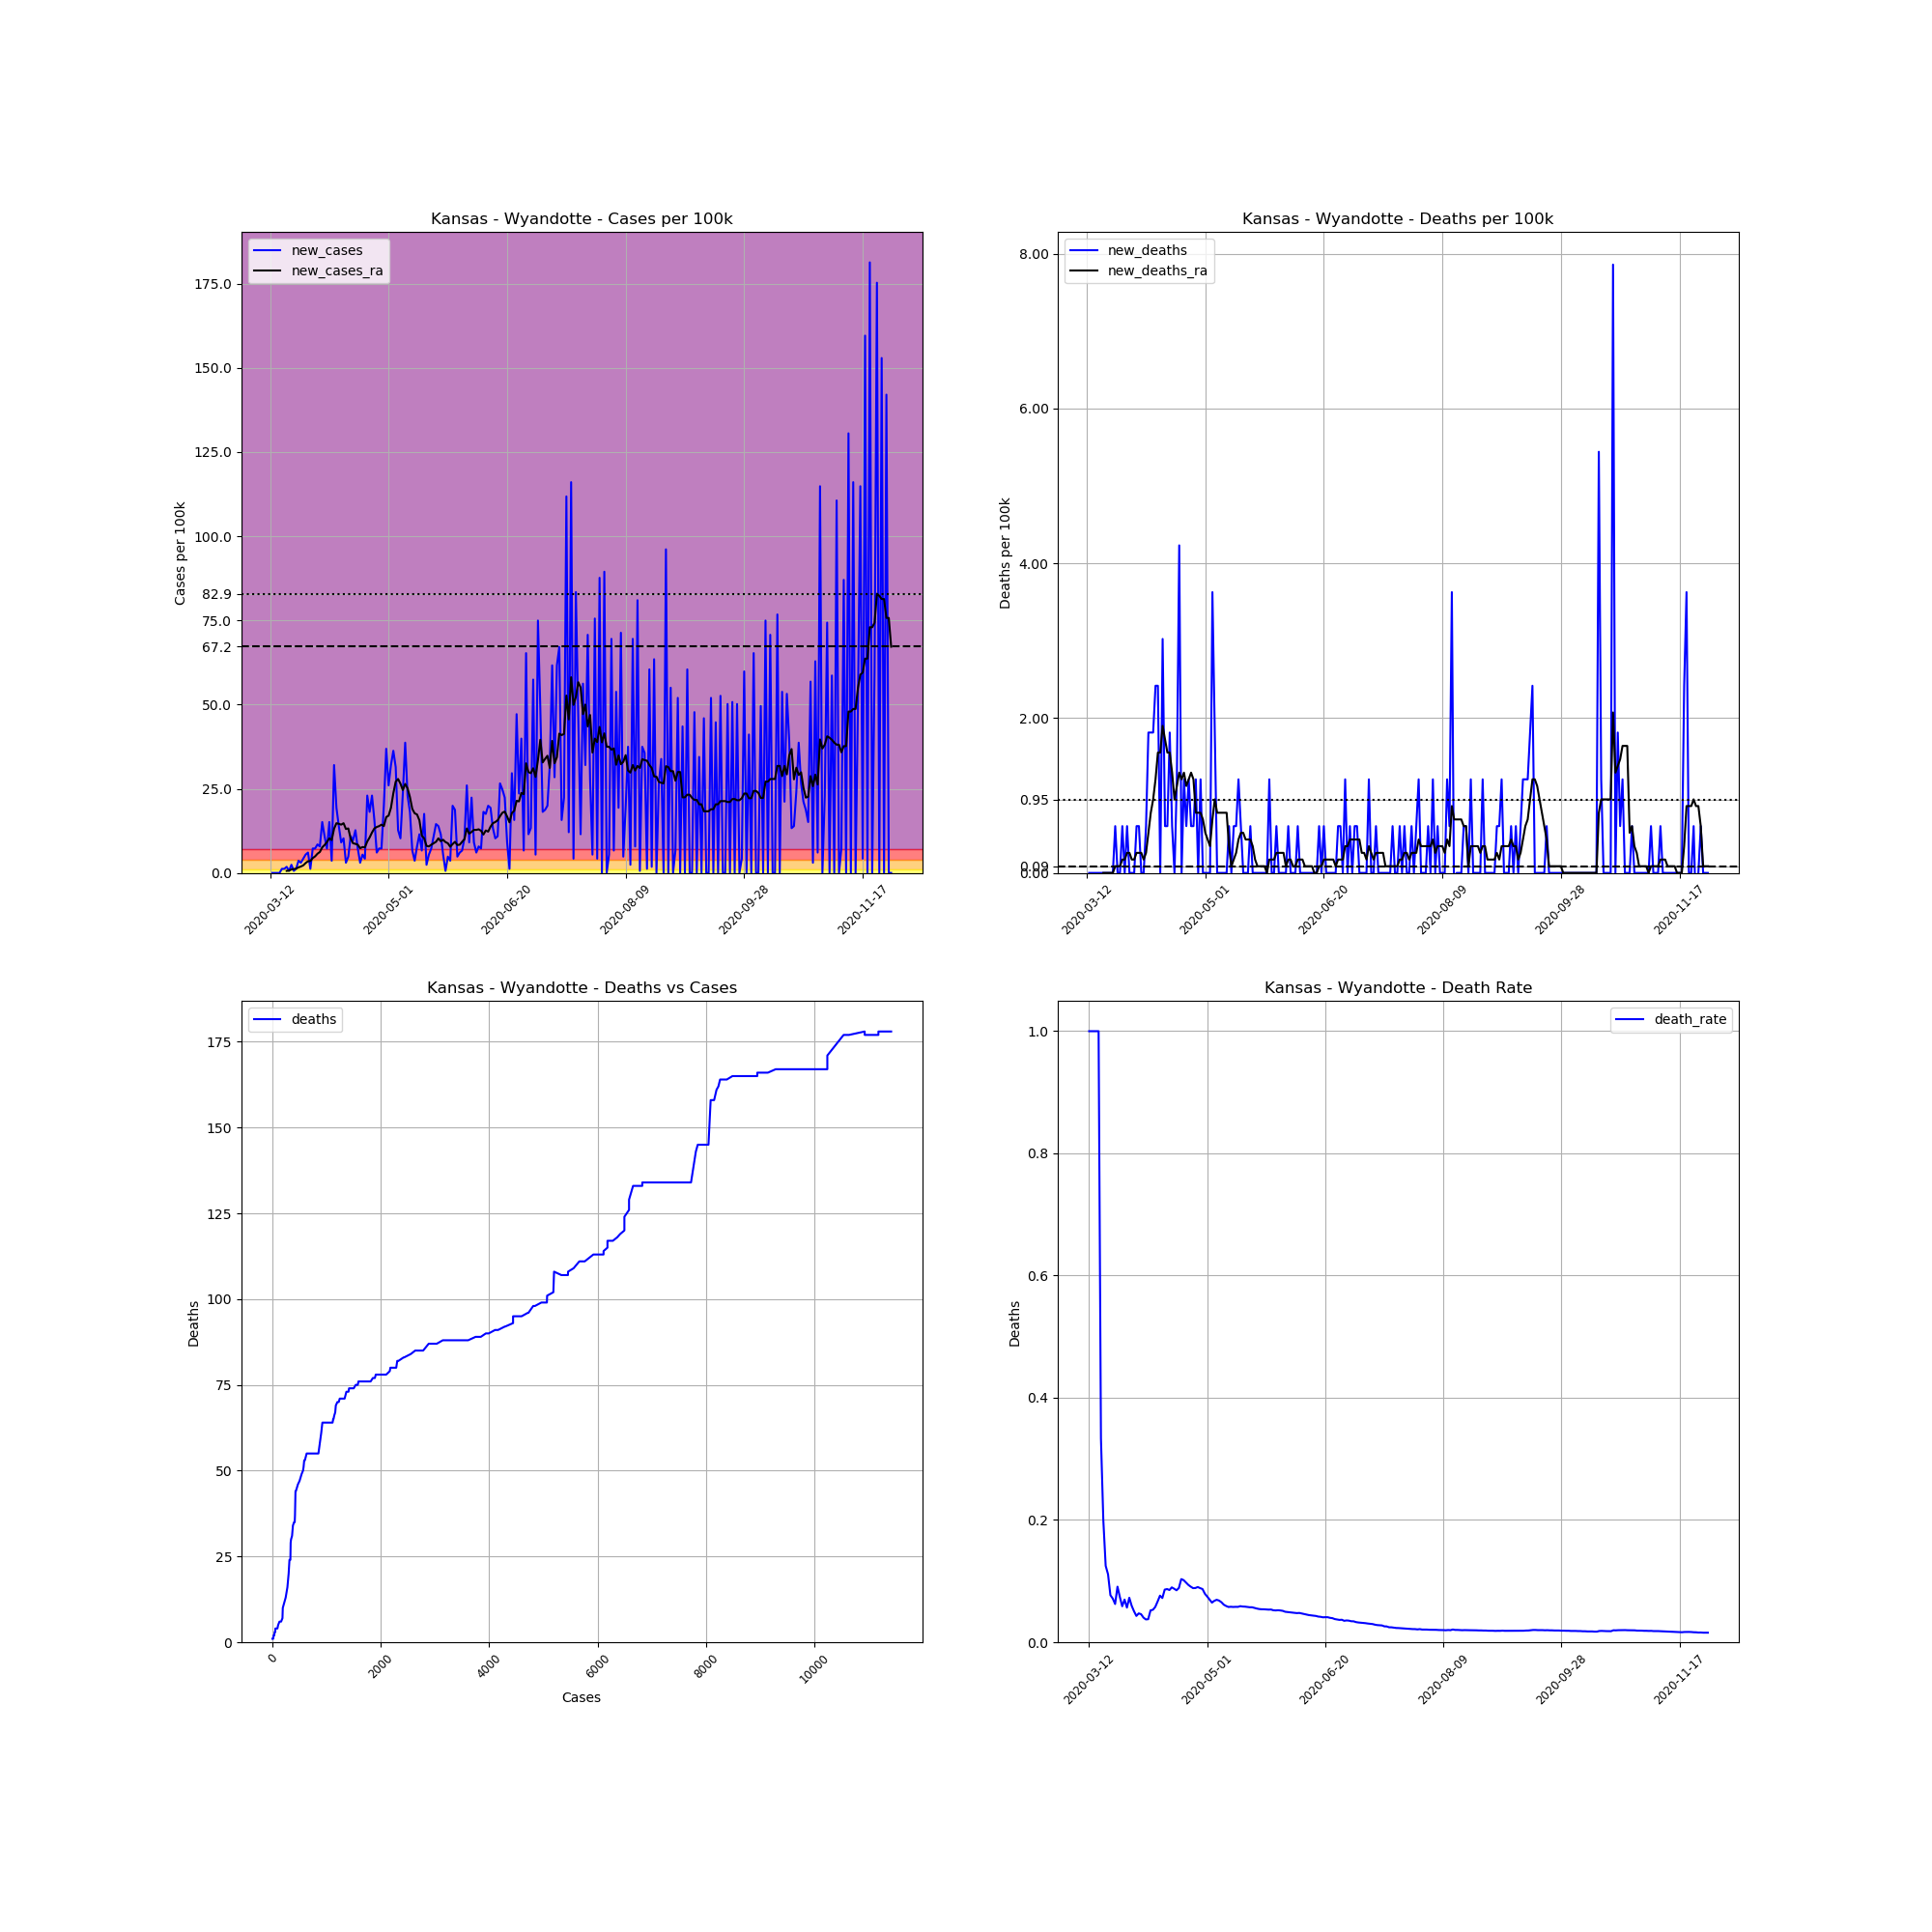

The table this chart was drawn from, first rows:
, date, county, state, fips, cases, deaths, COUNTY, STNAME, CTYNAME, POPESTIMATE2019, cases_per_100k, deaths_per_100k, death_rate, new_cases, new_deaths, new_cases_ra, new_deaths_ra
57098, 2020-03-12, Wyandotte, Kansas, 20209, 1, 1.0, 209, Kansas, Wyandotte, 165429, 0.6045, 0.6045, 1.0, , , , 
57099, 2020-03-13, Wyandotte, Kansas, 20209, 1, 1.0, 209, Kansas, Wyandotte, 165429, 0.6045, 0.6045, 1.0, 0.0, 0.0, , 
57100, 2020-03-14, Wyandotte, Kansas, 20209, 1, 1.0, 209, Kansas, Wyandotte, 165429, 0.6045, 0.6045, 1.0, 0.0, 0.0, , 
57101, 2020-03-15, Wyandotte, Kansas, 20209, 1, 1.0, 209, Kansas, Wyandotte, 165429, 0.6045, 0.6045, 1.0, 0.0, 0.0, , 
57102, 2020-03-16, Wyandotte, Kansas, 20209, 1, 1.0, 209, Kansas, Wyandotte, 165429, 0.6045, 0.6045, 1.0, 0.0, 0.0, , 
57103, 2020-03-17, Wyandotte, Kansas, 20209, 3, 1.0, 209, Kansas, Wyandotte, 165429, 1.813, 0.6045, 0.3333, 1.209, 0.0, , 
57104, 2020-03-18, Wyandotte, Kansas, 20209, 5, 1.0, 209, Kansas, Wyandotte, 165429, 3.022, 0.6045, 0.2, 1.209, 0.0, , 
57105, 2020-03-19, Wyandotte, Kansas, 20209, 8, 1.0, 209, Kansas, Wyandotte, 165429, 4.836, 0.6045, 0.125, 1.813, 0.0, 0.6045, 0.0
57106, 2020-03-20, Wyandotte, Kansas, 20209, 9, 1.0, 209, Kansas, Wyandotte, 165429, 5.44, 0.6045, 0.1111, 0.6045, 0.0, 0.6908, 0.0
57107, 2020-03-21, Wyandotte, Kansas, 20209, 13, 1.0, 209, Kansas, Wyandotte, 165429, 7.858, 0.6045, 0.07692, 2.418, 0.0, 1.036, 0.0
57108, 2020-03-22, Wyandotte, Kansas, 20209, 14, 1.0, 209, Kansas, Wyandotte, 165429, 8.463, 0.6045, 0.07143, 0.6045, 0.0, 1.123, 0.0
57109, 2020-03-23, Wyandotte, Kansas, 20209, 16, 1.0, 209, Kansas, Wyandotte, 165429, 9.672, 0.6045, 0.0625, 1.209, 0.0, 1.295, 0.0
57110, 2020-03-24, Wyandotte, Kansas, 20209, 22, 2.0, 209, Kansas, Wyandotte, 165429, 13.3, 1.209, 0.09091, 3.627, 0.6045, 1.641, 0.08636
57111, 2020-03-25, Wyandotte, Kansas, 20209, 27, 2.0, 209, Kansas, Wyandotte, 165429, 16.32, 1.209, 0.07407, 3.022, 0.0, 1.9, 0.08636
57112, 2020-03-26, Wyandotte, Kansas, 20209, 34, 2.0, 209, Kansas, Wyandotte, 165429, 20.55, 1.209, 0.05882, 4.231, 0.0, 2.245, 0.08636
57113, 2020-03-27, Wyandotte, Kansas, 20209, 43, 3.0, 209, Kansas, Wyandotte, 165429, 25.99, 1.813, 0.06977, 5.44, 0.6045, 2.936, 0.1727
57114, 2020-03-28, Wyandotte, Kansas, 20209, 53, 3.0, 209, Kansas, Wyandotte, 165429, 32.04, 1.813, 0.0566, 6.045, 0.0, 3.454, 0.1727
57115, 2020-03-29, Wyandotte, Kansas, 20209, 55, 4.0, 209, Kansas, Wyandotte, 165429, 33.25, 2.418, 0.07273, 1.209, 0.6045, 3.541, 0.2591
57116, 2020-03-30, Wyandotte, Kansas, 20209, 67, 4.0, 209, Kansas, Wyandotte, 165429, 40.5, 2.418, 0.0597, 7.254, 0.0, 4.404, 0.2591
57117, 2020-03-31, Wyandotte, Kansas, 20209, 79, 4.0, 209, Kansas, Wyandotte, 165429, 47.75, 2.418, 0.05063, 7.254, 0.0, 4.922, 0.1727
57118, 2020-04-01, Wyandotte, Kansas, 20209, 93, 4.0, 209, Kansas, Wyandotte, 165429, 56.22, 2.418, 0.04301, 8.463, 0.0, 5.699, 0.1727
57119, 2020-04-02, Wyandotte, Kansas, 20209, 106, 5.0, 209, Kansas, Wyandotte, 165429, 64.08, 3.022, 0.04717, 7.858, 0.6045, 6.218, 0.2591
57120, 2020-04-03, Wyandotte, Kansas, 20209, 131, 6.0, 209, Kansas, Wyandotte, 165429, 79.19, 3.627, 0.0458, 15.11, 0.6045, 7.599, 0.2591
57121, 2020-04-04, Wyandotte, Kansas, 20209, 149, 6.0, 209, Kansas, Wyandotte, 165429, 90.07, 3.627, 0.04027, 10.88, 0.0, 8.29, 0.2591
57122, 2020-04-05, Wyandotte, Kansas, 20209, 161, 6.0, 209, Kansas, Wyandotte, 165429, 97.32, 3.627, 0.03727, 7.254, 0.0, 9.154, 0.1727
57123, 2020-04-06, Wyandotte, Kansas, 20209, 186, 7.0, 209, Kansas, Wyandotte, 165429, 112.4, 4.231, 0.03763, 15.11, 0.6045, 10.28, 0.2591
57124, 2020-04-07, Wyandotte, Kansas, 20209, 192, 10.0, 209, Kansas, Wyandotte, 165429, 116.1, 6.045, 0.05208, 3.627, 1.813, 9.758, 0.5181
57125, 2020-04-08, Wyandotte, Kansas, 20209, 245, 13.0, 209, Kansas, Wyandotte, 165429, 148.1, 7.858, 0.05306, 32.04, 1.813, 13.13, 0.7772
57126, 2020-04-09, Wyandotte, Kansas, 20209, 277, 16.0, 209, Kansas, Wyandotte, 165429, 167.4, 9.672, 0.05776, 19.34, 1.813, 14.77, 0.9499
57127, 2020-04-10, Wyandotte, Kansas, 20209, 300, 20.0, 209, Kansas, Wyandotte, 165429, 181.3, 12.09, 0.06667, 13.9, 2.418, 14.59, 1.209
57128, 2020-04-11, Wyandotte, Kansas, 20209, 315, 24.0, 209, Kansas, Wyandotte, 165429, 190.4, 14.51, 0.07619, 9.067, 2.418, 14.34, 1.554
57129, 2020-04-12, Wyandotte, Kansas, 20209, 332, 24.0, 209, Kansas, Wyandotte, 165429, 200.7, 14.51, 0.07229, 10.28, 0.0, 14.77, 1.554
57130, 2020-04-13, Wyandotte, Kansas, 20209, 337, 29.0, 209, Kansas, Wyandotte, 165429, 203.7, 17.53, 0.08605, 3.022, 3.022, 13.04, 1.9
57131, 2020-04-14, Wyandotte, Kansas, 20209, 345, 30.0, 209, Kansas, Wyandotte, 165429, 208.5, 18.13, 0.08696, 4.836, 0.6045, 13.21, 1.727
57132, 2020-04-15, Wyandotte, Kansas, 20209, 363, 31.0, 209, Kansas, Wyandotte, 165429, 219.4, 18.74, 0.0854, 10.88, 0.6045, 10.19, 1.554
57133, 2020-04-16, Wyandotte, Kansas, 20209, 379, 34.0, 209, Kansas, Wyandotte, 165429, 229.1, 20.55, 0.08971, 9.672, 1.813, 8.808, 1.554
57134, 2020-04-17, Wyandotte, Kansas, 20209, 400, 35.0, 209, Kansas, Wyandotte, 165429, 241.8, 21.16, 0.0875, 12.69, 0.6045, 8.636, 1.295
57135, 2020-04-18, Wyandotte, Kansas, 20209, 412, 35.0, 209, Kansas, Wyandotte, 165429, 249, 21.16, 0.08495, 7.254, 0.0, 8.376, 0.9499
57136, 2020-04-19, Wyandotte, Kansas, 20209, 417, 37.0, 209, Kansas, Wyandotte, 165429, 252.1, 22.37, 0.08873, 3.022, 1.209, 7.34, 1.123
57137, 2020-04-20, Wyandotte, Kansas, 20209, 426, 44.0, 209, Kansas, Wyandotte, 165429, 257.5, 26.6, 0.1033, 5.44, 4.231, 7.686, 1.295
57138, 2020-04-21, Wyandotte, Kansas, 20209, 433, 44.0, 209, Kansas, Wyandotte, 165429, 261.7, 26.6, 0.1016, 4.231, 0.0, 7.599, 1.209
57139, 2020-04-22, Wyandotte, Kansas, 20209, 471, 46.0, 209, Kansas, Wyandotte, 165429, 284.7, 27.81, 0.09766, 22.97, 1.209, 9.326, 1.295
57140, 2020-04-23, Wyandotte, Kansas, 20209, 501, 47.0, 209, Kansas, Wyandotte, 165429, 302.8, 28.41, 0.09381, 18.13, 0.6045, 10.54, 1.123
57141, 2020-04-24, Wyandotte, Kansas, 20209, 539, 49.0, 209, Kansas, Wyandotte, 165429, 325.8, 29.62, 0.09091, 22.97, 1.209, 12, 1.209
57142, 2020-04-25, Wyandotte, Kansas, 20209, 565, 50.0, 209, Kansas, Wyandotte, 165429, 341.5, 30.22, 0.0885, 15.72, 0.6045, 13.21, 1.295
57143, 2020-04-26, Wyandotte, Kansas, 20209, 575, 51.0, 209, Kansas, Wyandotte, 165429, 347.6, 30.83, 0.0887, 6.045, 0.6045, 13.64, 1.209
57144, 2020-04-27, Wyandotte, Kansas, 20209, 587, 53.0, 209, Kansas, Wyandotte, 165429, 354.8, 32.04, 0.09029, 7.254, 1.209, 13.9, 0.7772
57145, 2020-04-28, Wyandotte, Kansas, 20209, 599, 53.0, 209, Kansas, Wyandotte, 165429, 362.1, 32.04, 0.08848, 7.254, 0.0, 14.34, 0.7772
57146, 2020-04-29, Wyandotte, Kansas, 20209, 632, 55.0, 209, Kansas, Wyandotte, 165429, 382, 33.25, 0.08703, 19.95, 1.209, 13.9, 0.7772
57147, 2020-04-30, Wyandotte, Kansas, 20209, 693, 55.0, 209, Kansas, Wyandotte, 165429, 418.9, 33.25, 0.07937, 36.87, 0.0, 16.58, 0.6908
57148, 2020-05-01, Wyandotte, Kansas, 20209, 736, 55.0, 209, Kansas, Wyandotte, 165429, 444.9, 33.25, 0.07473, 25.99, 0.0, 17.01, 0.5181
57149, 2020-05-02, Wyandotte, Kansas, 20209, 789, 55.0, 209, Kansas, Wyandotte, 165429, 476.9, 33.25, 0.06971, 32.04, 0.0, 19.34, 0.4318
57150, 2020-05-03, Wyandotte, Kansas, 20209, 849, 55.0, 209, Kansas, Wyandotte, 165429, 513.2, 33.25, 0.06478, 36.27, 0.0, 23.66, 0.3454
57151, 2020-05-04, Wyandotte, Kansas, 20209, 901, 61.0, 209, Kansas, Wyandotte, 165429, 544.6, 36.87, 0.0677, 31.43, 3.627, 27.12, 0.6908
57152, 2020-05-05, Wyandotte, Kansas, 20209, 922, 64.0, 209, Kansas, Wyandotte, 165429, 557.3, 38.69, 0.06941, 12.69, 1.813, 27.89, 0.9499
57153, 2020-05-06, Wyandotte, Kansas, 20209, 939, 64.0, 209, Kansas, Wyandotte, 165429, 567.6, 38.69, 0.06816, 10.28, 0.0, 26.51, 0.7772
57154, 2020-05-07, Wyandotte, Kansas, 20209, 978, 64.0, 209, Kansas, Wyandotte, 165429, 591.2, 38.69, 0.06544, 23.58, 0.0, 24.61, 0.7772
57155, 2020-05-08, Wyandotte, Kansas, 20209, 1042, 64.0, 209, Kansas, Wyandotte, 165429, 629.9, 38.69, 0.06142, 38.69, 0.0, 26.42, 0.7772
57156, 2020-05-09, Wyandotte, Kansas, 20209, 1080, 64.0, 209, Kansas, Wyandotte, 165429, 652.8, 38.69, 0.05926, 22.97, 0.0, 25.13, 0.7772
57157, 2020-05-10, Wyandotte, Kansas, 20209, 1110, 64.0, 209, Kansas, Wyandotte, 165429, 671, 38.69, 0.05766, 18.13, 0.0, 22.54, 0.7772
... 203 more rows
